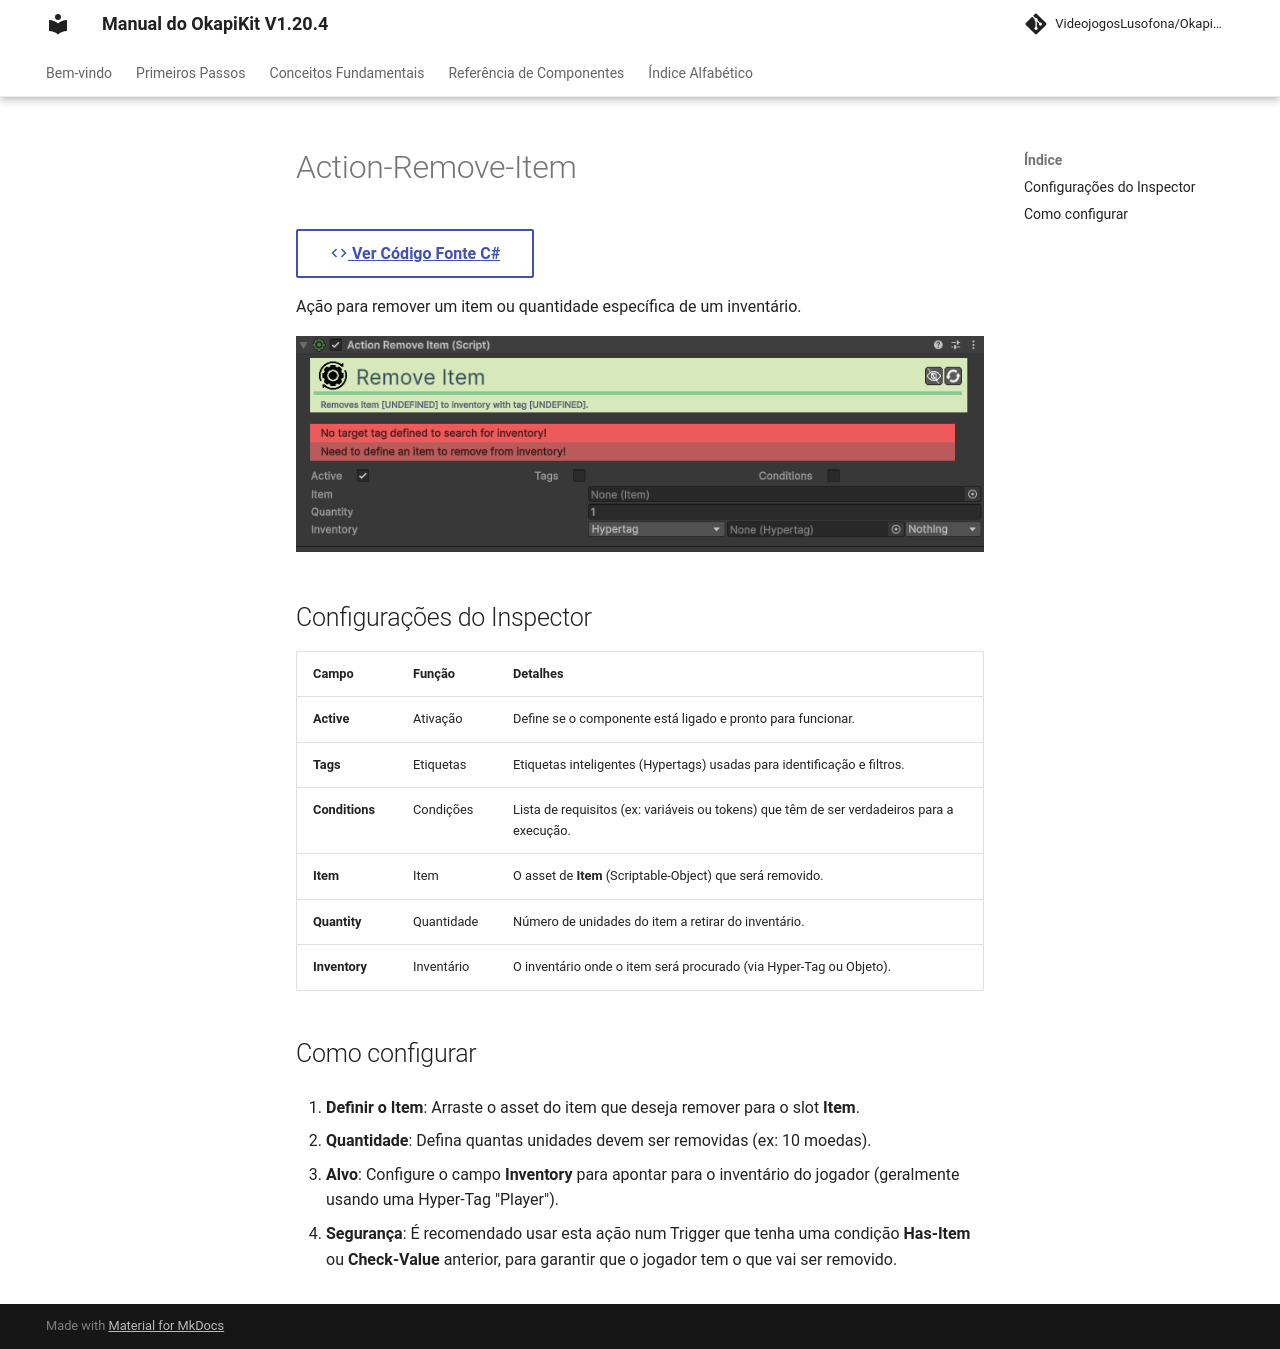

repository: pedrobaratafernandes/okapikit-manual · page: component/okapikit/Action-Remove-Item/index.html · generator: mkdocs

# Action-Remove-Item

[:material-code-tags: Ver Código Fonte C#](https://github.com/VideojogosLusofona/OkapiKit/blob/main/Assets/OkapiKit/Scripts/Actions/ActionRemoveItem.cs){ .md-button }



Ação para remover um item ou quantidade específica de um inventário.

![Action Remove Item](../../assets/images/okapikit/Action-Remove-Item.png)

## Configurações do Inspector

| Campo | Função | Detalhes |
| :--- | :--- | :--- |
| **Active** | Ativação | Define se o componente está ligado e pronto para funcionar. |
| **Tags** | Etiquetas | Etiquetas inteligentes (Hypertags) usadas para identificação e filtros. |
| **Conditions** | Condições | Lista de requisitos (ex: variáveis ou tokens) que têm de ser verdadeiros para a execução. |
| **Item** | Item | O asset de **Item** (Scriptable-Object) que será removido. |
| **Quantity** | Quantidade | Número de unidades do item a retirar do inventário. |
| **Inventory** | Inventário | O inventário onde o item será procurado (via Hyper-Tag ou Objeto). |

## Como configurar

1. **Definir o Item**: Arraste o asset do item que deseja remover para o slot **Item**.

2. **Quantidade**: Defina quantas unidades devem ser removidas (ex: 10 moedas).

3. **Alvo**: Configure o campo **Inventory** para apontar para o inventário do jogador (geralmente usando uma Hyper-Tag "Player").

4. **Segurança**: É recomendado usar esta ação num Trigger que tenha uma condição **Has-Item** ou **Check-Value** anterior, para garantir que o jogador tem o que vai ser removido.
